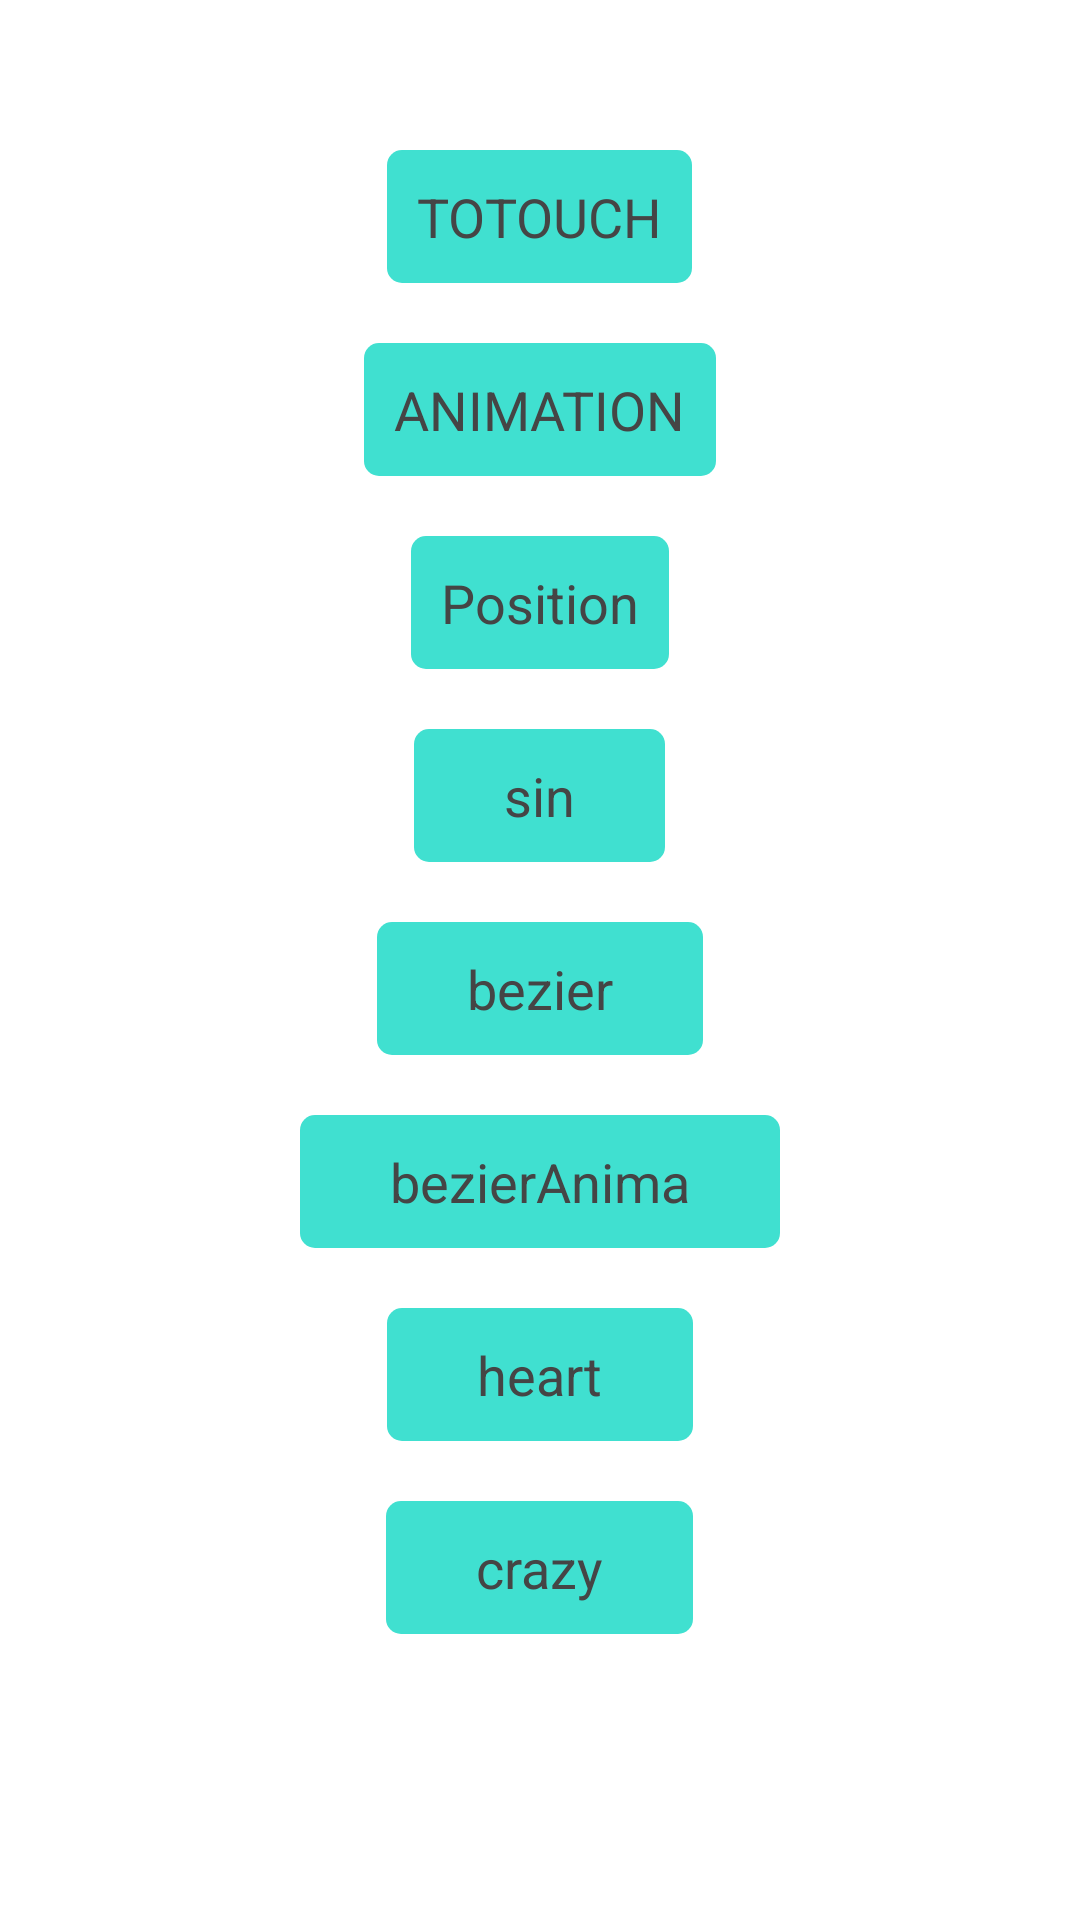

Android layout source for this screen:
<!-- AndroidManifest.xml: application theme AppTheme -->
<!-- res/layout/fragment_three.xml -->
<?xml version="1.0" encoding="utf-8"?>
<LinearLayout xmlns:android="http://schemas.android.com/apk/res/android"
    android:layout_width="match_parent"
    android:layout_height="match_parent"
    android:orientation="vertical" >


    <TextView
        android:id="@+id/tv_touch"
        android:layout_width="wrap_content"
        android:layout_height="wrap_content"
        android:layout_gravity="center_horizontal"
        android:layout_marginTop="50dp"
        android:background="@drawable/selector_button_default"
        android:padding="10dp"
        android:text="TOTOUCH"
        android:textColor="#454545"
        android:textSize="18sp" />

    <TextView
        android:id="@+id/tv_animation"
        android:layout_width="wrap_content"
        android:layout_height="wrap_content"
        android:layout_marginTop="20dp"
        android:background="@drawable/selector_button_default"
        android:padding="10dp"
        android:text="ANIMATION"
        android:textColor="#454545"
        android:layout_gravity="center_horizontal"
        android:textSize="18sp" />
    <TextView
        android:id="@+id/tv_position"
        android:layout_width="wrap_content"
        android:layout_height="wrap_content"
        android:layout_marginTop="20dp"
        android:background="@drawable/selector_button_default"
        android:padding="10dp"
        android:text="Position"
        android:textColor="#454545"
        android:layout_gravity="center_horizontal"
        android:textSize="18sp" />
    <TextView
        android:id="@+id/tv_sin"
        android:layout_width="wrap_content"
        android:layout_height="wrap_content"
        android:layout_marginTop="20dp"
        android:background="@drawable/selector_button_default"
        android:paddingTop="10dp"
        android:paddingBottom="10dp"
        android:paddingLeft="30dp"
        android:paddingRight="30dp"
        android:text="sin"
        android:textColor="#454545"
        android:layout_gravity="center_horizontal"
        android:textSize="18sp" />
    <TextView
        android:id="@+id/tv_bezier"
        android:layout_width="wrap_content"
        android:layout_height="wrap_content"
        android:layout_marginTop="20dp"
        android:background="@drawable/selector_button_default"
        android:paddingTop="10dp"
        android:paddingBottom="10dp"
        android:paddingLeft="30dp"
        android:paddingRight="30dp"
        android:text="bezier"
        android:textColor="#454545"
        android:layout_gravity="center_horizontal"
        android:textSize="18sp" />
    <TextView
        android:id="@+id/tv_bezier_animator"
        android:layout_width="wrap_content"
        android:layout_height="wrap_content"
        android:layout_marginTop="20dp"
        android:background="@drawable/selector_button_default"
        android:paddingTop="10dp"
        android:paddingBottom="10dp"
        android:paddingLeft="30dp"
        android:paddingRight="30dp"
        android:text="bezierAnima"
        android:textColor="#454545"
        android:layout_gravity="center_horizontal"
        android:textSize="18sp" />
    <TextView
        android:id="@+id/tv_heart"
        android:layout_width="wrap_content"
        android:layout_height="wrap_content"
        android:layout_marginTop="20dp"
        android:background="@drawable/selector_button_default"
        android:paddingTop="10dp"
        android:paddingBottom="10dp"
        android:paddingLeft="30dp"
        android:paddingRight="30dp"
        android:text="heart"
        android:textColor="#454545"
        android:layout_gravity="center_horizontal"
        android:textSize="18sp" />
    <TextView
        android:id="@+id/tv_crazy"
        android:layout_width="wrap_content"
        android:layout_height="wrap_content"
        android:layout_marginTop="20dp"
        android:background="@drawable/selector_button_default"
        android:paddingTop="10dp"
        android:paddingBottom="10dp"
        android:paddingLeft="30dp"
        android:paddingRight="30dp"
        android:text="crazy"
        android:textColor="#454545"
        android:layout_gravity="center_horizontal"
        android:textSize="18sp" />

</LinearLayout>
<!-- resources referenced by this layout -->
<resources>
  <!-- drawable selector_button_default (drawable) -->
  <?xml version="1.0" encoding="utf-8"?>
  <selector xmlns:android="http://schemas.android.com/apk/res/android" >
      <item android:state_pressed="true">
          <shape  >
              <corners android:radius="5dp"/>
              <solid android:color="#66CDAA"/>
              <stroke android:width="0dp"/>
              
          </shape>
      </item>
      
      <item >
          <shape  >
              <corners android:radius="5dp"/>
              <solid android:color="#40E0D0"/>
              <stroke android:width="0dp"/>
              
          </shape>
          
      </item>
  
  </selector>
  <style name="AppTheme" parent="AppBaseTheme">
          
          <item name="android:windowNoTitle">true</item>
      </style>
  <style name="AppBaseTheme" parent="android:Theme.Light">
          
      </style>
</resources>
